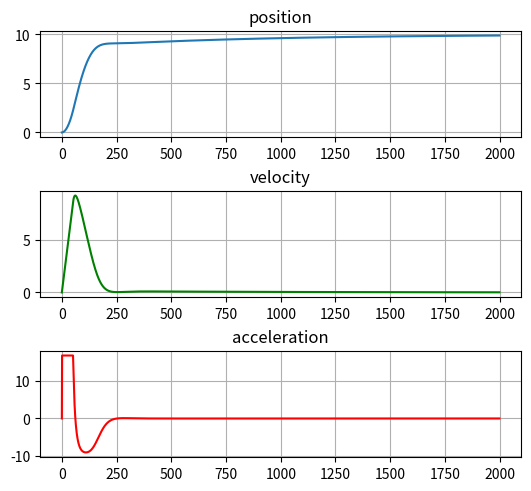

Write the Python code that produced this figure.
#!/usr/bin/env python3
# -*- coding: utf-8 -*-
"""
@author: Regislab
"""

from matplotlib import pyplot as plt


class VehicleSimpleDynamic:
    def __init__(self, mass, k_b, rotorCount, accInit, velInit, posInit):
        '''
        :param mass: масса аппарата
        :type mass: float
        :param k_b: коэффициент тяги двигателя
        :type k_b: float
        :param rotorCount: количество двигателей в системе
        :type rotorCount: int
        :param accInit: начальное значение ускорения ЛА
        :type accInit: float
        :param velInit: начальное значение скорости ЛА
        :type velInit: float
        :param posInit: начальное значение положения ЛА
        :type posInit: float
        '''
        self.mass = mass
        self.k_b = k_b
        self.rotorCount = rotorCount
        self.acceleration = accInit
        self.velocity = velInit
        self.position = posInit
        # Величина ускорения свободного падения
        self.g = 9.81 

    def rightParts(self, rotorsAngularVel): #rotorsAngularVel: float угловая скорость двигателей
        rotorsAngularVelSum = 0
        for i in range(self.rotorCount): # суммируем квадрат заданной угловой скорости для всех двигателей
            rotorsAngularVelSum += rotorsAngularVel**2
        # Вычисляем ускорение нашей системы. Получаем силу тяги создаваемую всеми двигателями 
        # согласно нашей математической модели Fтяги = Kb * omega^2
        # После для получения текущего ускорения разделим полученное значение 
        # на массу и вычтем ускорение свободного падения действующие на аппарат
        self.acceleration = (
            self.k_b * rotorsAngularVelSum) / self.mass - self.g

    def integrate(self, dt): # dt: шаг моделирования
        # интегрируем ускорение методом эйлера
        self.velocity += self.acceleration * dt
        # Полученную скорость интегрируем для определения местоположения
        self.position += self.velocity * dt

    def calculatePosition(self, u, dt):
        '''
        :param u: управляющие воздействие
        :type u: float
        :param dt: шаг моделирования
        :type dt: float
        '''
        # Для определения положения вызываем метод для правых частей(то есть наших приращений от перемещения)
        # В данном случае приращением выступает ускорение нашей системы.
        # Для следования заданному целевому значению высоты передаем в метод наше управляющие воздействие u,
        # которое характеризует необходимую угловую скорость двигателей.
        self.rightParts(u)
        # Далее вызываем метод интегрирования
        # Интегрируем полученное при помощи функции правых частей ускорение и получаем скорость,
        # после интегрируем скорость и получаем положение.
        self.integrate(dt)

    def getPosition(self):
        return self.position  # положение ЛА

    def getVelocity(self):
        return self.velocity #скорость ЛА

    def getAcceleration(self):
        return self.acceleration # ускорение


class ControlSystem():
    def __init__(self, k_p, k_i, k_d, controlLimit):
        self.k_p = k_p
        self.k_i = k_i
        self.k_d = k_d
        self.desiredPosition = 0
        self.error = 0
        self.errorPast = 0
        self.integral = 0
        self.controlLimit = controlLimit

    def setDesiredPosition(self, desiredPosition):
        # данный метод устанавливает целевое положение ЛА,
        # к которому система с течением времени будет стремиться(в нашем примере это высота)
        self.desiredPosition = desiredPosition  # целевое положение ЛА

    def PID(self, currentPosition, dt):
        '''
        :param currentPosition: текущее положение ЛА
        :type currentPosition: float
        :param dt: шаг моделирования
        :type dt: float
        '''
        # Вычислим функцию ошибки
        self.error = self.desiredPosition - currentPosition
        # Вычисляем интеграл ошибки
        self.integral += self.error * dt
        # Получим рассчетную управляющую угловую скорость двигателей при помощи ПИД регулятора
        u = self.k_p * self.error + self.k_i * self.integral + \
            self.k_d * ((self.error - self.errorPast) / dt)
        # Установим предыдущую ошибку для использования в дальнейших итерациях
        self.errorPast = self.error
        # Вызовем звено насыщения для ограничения максимального управляющего воздействия
        u = self.saturation(u)
        return u

    def saturation(self, inputVal):
        '''
        :param inputVal: входное значение
        :type inputVal: float
        :return: выходное значение после прохождения проверки на ограничение
        :rtype: float
        '''
        # Звено насыщения ограничивает размер входного параметра
        # На выходе метода,абсолютное значение не может быть больше 
        # заданного предела controlLimit
        if inputVal > self.controlLimit:
            inputVal = self.controlLimit
        elif inputVal < -self.controlLimit:
            inputVal = - self.controlLimit

        return inputVal


class Simulator():

    def __init__(self, Tend, dt, controlSys, dynamicModel):
        '''
        :param Tend: конечное время моделирования
        :type Tend: float
        :param dt: шаг моделирования
        :type dt: float
        :param controlSys: объект системы управления высотой ЛА
        :type controlSys: ControlSystem
        :param dynamicModel: объект модели ЛА
        :type dynamicModel: VehicleSimpleDynamic
        '''
        self.dt = dt
        self.Tend = Tend
        self.controlSys = controlSys
        self.dynamicModel = dynamicModel
        self.accList = []
        self.velList = []
        self.posList = []
        self.timeList = []

    def runSimulation(self):
        '''
       метод запускает моделирование системы от 0 до конечного времени Tend 
       с шагом dt
        '''
        # Задаем 0 время и начинаем рассчет до тех пор пока время не достигнет конечного значения Tend
        time = 0
        while (time <= self.Tend):
            # получаем положение ЛА
            pose = self.dynamicModel.getPosition()
            # Получаем скорость ЛА
            vel = self.dynamicModel.getVelocity()
            # Получаем ускорение ЛА
            acc = self.dynamicModel.getAcceleration()
            # Записываем полученные значения в списки
            # для дальнейшего построения графиков
            self.posList.append(pose)
            self.velList.append(vel)
            self.accList.append(acc)
            # self.timeList.append(time)

            # рассчитываем новое управляющие воздействие
            # на основе текущего положения(pose) ЛА 
            u = self.controlSys.PID(pose, self.dt)
            # Рассчитываем положение ЛА с учетом полученного
            # управляющего воздействия 
            self.dynamicModel.calculatePosition(u, self.dt)
            # увеличиваем время на dt, то есть на шаг моделирования
            time += self.dt

    def showPlots(self):
        f = plt.figure(constrained_layout=True)
        gs = f.add_gridspec(3, 5)
        ax1 = f.add_subplot(gs[0, :-1])
        ax1.plot(self.posList)
        ax1.grid()
        ax1.set_title('position')

        ax2 = f.add_subplot(gs[1, :-1])
        ax2.plot(self.velList, "g")
        ax2.grid()
        ax2.set_title('velocity')

        ax3 = f.add_subplot(gs[2, :-1])
        ax3.plot(self.accList, "r")
        ax3.grid()
        ax3.set_title('acceleration')

        plt.show()

'''
 Объявим параметры для моделирования
'''
k_p = 300 #коэффициент Пропорционального регулирования
k_i = 35 #коэффициент Интегрального регулирования
k_d = 180 #коэффициент Дифференциального регулирования
dt = 0.01 # шаг моделирования системы (например одна сотая секунды)

Tend = 20 # конечное время моделирования (например 20 сек)

# Масса ЛА
mass = 0.006
# Коэффициент тяги двигателя ЛА
k_b = 3.9865e-08
# Количество двигателей ЛА
rotorCount = 4
# Ограничение на угловую скорость двигателей рад/сек
motorSpeedLimit = 1000

'''
Создадим объект контроллера и объект для нашей математической модели
'''
controller = ControlSystem(k_p, k_i, k_d, motorSpeedLimit)
uavSimpleDynamic = VehicleSimpleDynamic(mass, k_b, rotorCount, 0, 0, 0)
'''
Установим целевое положение для нашей системы
'''
controller.setDesiredPosition(10)

"""
Создадим объект симулятора и передадим в него контроллер
 и математическую модель
"""
sim = Simulator(Tend, dt, controller, uavSimpleDynamic)
sim.runSimulation()  # запуск симулятора
sim.showPlots()  # построение графиков
